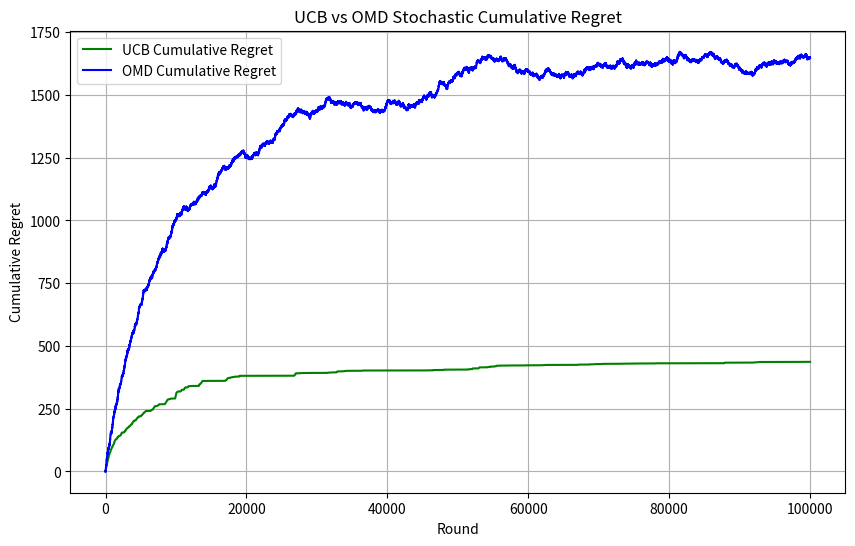

Write the Python code that produced this figure.
import math
import matplotlib.pyplot as plt
import random
import numpy as np

def UCB(arm_means, num_arms, time_horizon, delta):
    optimal_arm = np.argmax(arm_means)
    num_iterations = 1
    regret = np.zeros([time_horizon, num_iterations])
    for iter in range(num_iterations):
        ucb = 100 * np.ones(num_arms)
        emp_means = np.zeros(num_arms)
        num_pulls = np.zeros(num_arms)
        for round in range(time_horizon):
            greedy_arm = np.argmax(ucb)
            reward = np.random.binomial(1, arm_means[greedy_arm])
            num_pulls[greedy_arm] += 1
            regret[round, iter] = arm_means[optimal_arm] - arm_means[greedy_arm]
            emp_means[greedy_arm] += (reward - emp_means[greedy_arm]) / num_pulls[greedy_arm]
            ucb[greedy_arm] = emp_means[greedy_arm] + np.sqrt(2 * np.log(1 / delta) / num_pulls[greedy_arm])
    return regret

class stochastic_OMD_Environment:
    def __init__(self, learning_rate, number_of_arms):
        self.learning_rate = learning_rate
        self.normalization_factor = 200*math.sqrt(10)
        self.estimated_loss_vector = np.zeros(number_of_arms)
        self.number_of_arms = number_of_arms
    
    def newtons_approximation_for_arm_weights(self, normalization_factor, estimated_loss_vector, learning_rate):
        weights_for_arms = np.zeros(number_of_arms)
        epsilon = 1.0e-9
        previous_normalization_factor = normalization_factor
        updated_normalization_factor = normalization_factor
        while True:
            for arm in range(number_of_arms):
                inner_product = abs((learning_rate * (estimated_loss_vector[arm] - updated_normalization_factor)))
                exponent_of_inner_product = math.pow(((inner_product + epsilon)), -2)
                weight_of_arm = 4 * exponent_of_inner_product
                weights_for_arms[arm] = weight_of_arm  
            sum_of_weights = sum(weights_for_arms)
            numerator = sum_of_weights - 1
            sum_of_arms_taken_to_power = 0
            for arm_weight in range(number_of_arms):
                updated_normalization_factor_arm_weight = math.pow(weights_for_arms[arm_weight], 3/2)
                sum_of_arms_taken_to_power += updated_normalization_factor_arm_weight
            denominator = (learning_rate * sum_of_arms_taken_to_power) + epsilon
            updated_normalization_factor = previous_normalization_factor - (numerator / denominator)
            difference_in_normalization_factors = abs(updated_normalization_factor - previous_normalization_factor)
            previous_normalization_factor = updated_normalization_factor
            if(difference_in_normalization_factors < epsilon):
                break
            else:
                continue
        return weights_for_arms, updated_normalization_factor

    def selectArm(self):
        weights_of_arms, self.normalization_factor = self.newtons_approximation_for_arm_weights(self.normalization_factor, self.estimated_loss_vector, self.learning_rate)
        action_chosen = np.random.choice(number_of_arms, p = weights_of_arms)
        return action_chosen
    
    def updateLossVector(self, chosen_arm, loss):
        weights_of_arms, self.normalization_factor = self.newtons_approximation_for_arm_weights(self.normalization_factor, self.estimated_loss_vector, self.learning_rate)
        if weights_of_arms[chosen_arm] > 0:
            new_loss_estimate = loss / weights_of_arms[chosen_arm]
        else:
            new_loss_estimate = 0
        self.estimated_loss_vector[chosen_arm] += new_loss_estimate

num_arms = 10
time_horizon = 100000
arm_means = np.random.uniform(0, 1, num_arms)
delta = 0.005
regret = UCB(arm_means, num_arms, time_horizon, delta)  

ucb_cumulative_regret = np.cumsum(np.mean(regret, axis=1))

number_of_arms = 10
time_horizon = 100000
learning_rate = 0.005

stochasticOMDEnvironment = stochastic_OMD_Environment(learning_rate, number_of_arms)
arm_means = np.random.uniform(0, 1, number_of_arms)
losses_for_arm_in_each_round = []
regrets = []
cumulative_loss = 0
cumulative_optimal_loss = 0

for round_played in range(time_horizon):
    chosen_arm = stochasticOMDEnvironment.selectArm()
    loss_for_arm = 1 - np.random.binomial(1, arm_means[chosen_arm])
    losses_for_arm_in_each_round.append(loss_for_arm)
    stochasticOMDEnvironment.updateLossVector(chosen_arm, losses_for_arm_in_each_round[round_played])
    optimal_arm = np.argmax(arm_means)
    loss_for_optimal_arm = 1 - np.random.binomial(1, arm_means[optimal_arm])
    cumulative_loss += loss_for_arm
    cumulative_optimal_loss += loss_for_optimal_arm
    regret_for_this_round = cumulative_loss - cumulative_optimal_loss
    regrets.append(regret_for_this_round)

plt.figure(figsize=(10, 6))
plt.plot(ucb_cumulative_regret, label="UCB Cumulative Regret", color = "green")
plt.plot(regrets, label="OMD Cumulative Regret", color = "blue")
plt.xlabel("Round")
plt.ylabel("Cumulative Regret")
plt.title("UCB vs OMD Stochastic Cumulative Regret")
plt.legend()
plt.grid(True)
plt.show()